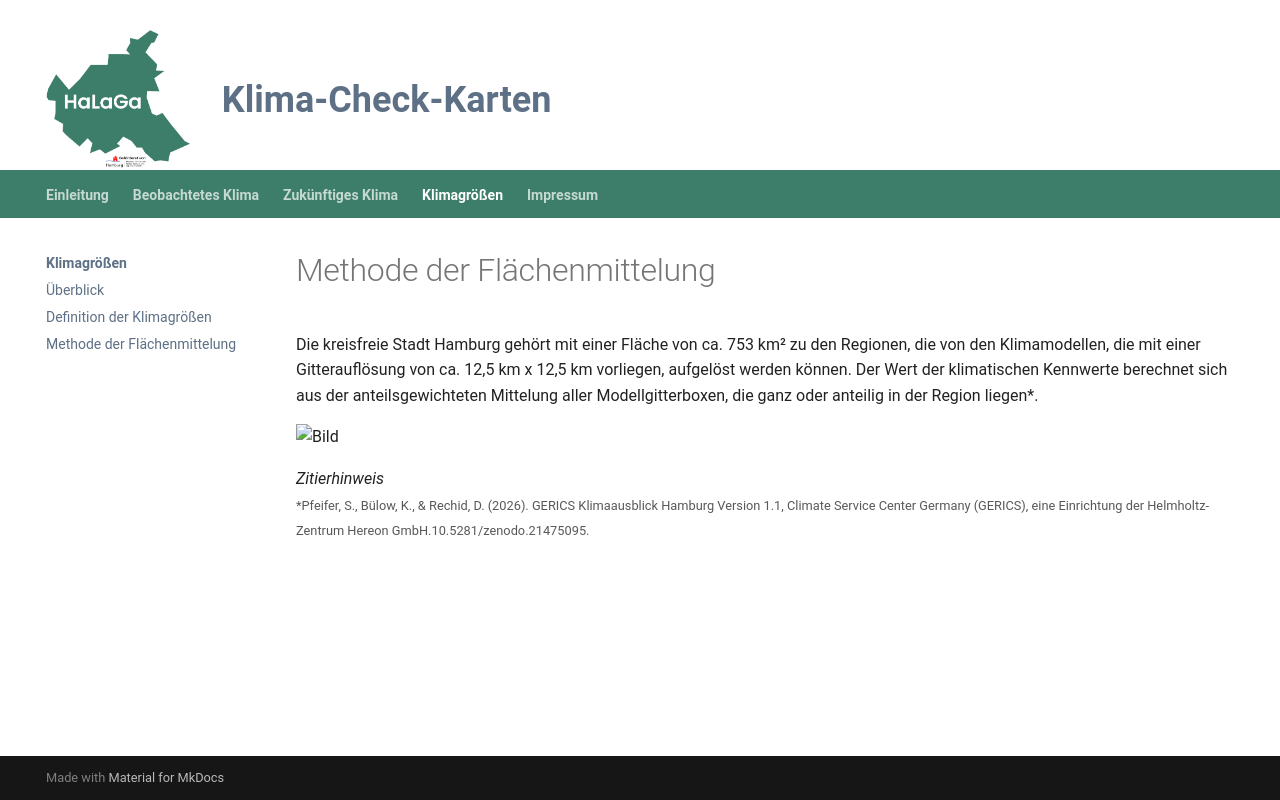

repository: KatharinaBuelow/HaLaGa · page: klimagroessen/Flaechenmittelung/index.html · generator: mkdocs

Die kreisfreie Stadt Hamburg gehört mit einer Fläche von ca. 753 km² zu den Regionen, die von den Klimamodellen, die mit einer Gitterauflösung von ca. 12,5 km x 12,5 km vorliegen, aufgelöst werden können. Der Wert der klimatischen Kennwerte berechnet sich aus der anteilsgewichteten Mittelung aller Modellgitterboxen, die ganz oder anteilig in der Region liegen*.

![Bild](Hamburg.png)

*Zitierhinweis*
<br>
<small>*Pfeifer, S., Bülow, K., & Rechid, D. (2026). GERICS Klimaausblick Hamburg Version 1.1, Climate Service Center Germany (GERICS), eine Einrichtung der Helmholtz-Zentrum Hereon GmbH.10.5281/zenodo.21475095.</small>
